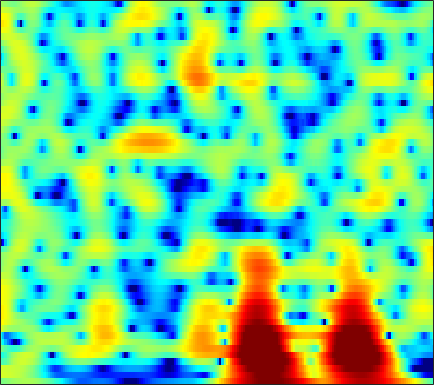

The file beside this chart, header and first rows:
-0.24253, -0.16637, 0.056183, 0.34406, 0.56867, 0.84275, 1.0903, 1.2552, 1.4409, 1.5839, 1.6757, 1.7108, 1.71, 1.6515, 1.5668, 1.3971, 1.1655, 0.95272, 0.61114, 0.19868, -0.27767, -0.6733, -1.2515, -1.8887
3.582, 3.501, 3.39, 3.272, 3.175, 3.028, 2.856, 2.706, 2.472, 2.191, 1.857, 1.565, 1.112, 0.5832, 0.1311, -0.5547, -1.348, -2.016, -3.011, -4.128, -5.367, -6.368, -7.765, -9.158
3.579, 3.413, 3.239, 3.113, 3.041, 2.959, 2.872, 2.79, 2.643, 2.438, 2.15, 1.873, 1.416, 0.847, 0.342, -0.4424, -1.368, -2.163, -3.361, -4.737, -6.326, -7.663, -9.627, -11.68
-2.044, -2.298, -1.754, -0.6849, 0.1687, 1.184, 1.993, 2.458, 2.907, 3.164, 3.236, 3.177, 2.95, 2.555, 2.153, 1.486, 0.6688, -0.02802, -1.062, -2.173, -3.3, -4.111, -5.03, -5.651
-3.974, -4.075, -2.96, -1.499, -0.5113, 0.5837, 1.443, 1.959, 2.511, 2.917, 3.184, 3.292, 3.299, 3.134, 2.874, 2.339, 1.587, 0.8444, -0.4203, -2.093, -4.358, -6.651, -11.16, -19.83
0.2333, -0.6871, -1.744, -2.593, -3.074, -3.459, -3.519, -3.318, -2.733, -1.919, -1.027, -0.3847, 0.3678, 0.9824, 1.304, 1.534, 1.568, 1.474, 1.234, 0.861, 0.403, 0.05514, -0.3278, -0.5243
-3.369, -5.447, -8.137, -10.61, -12.45, -15.52, -21.59, -28.04, -16.56, -10.43, -6.636, -4.552, -2.487, -0.9367, -0.02782, 0.8911, 1.536, 1.872, 2.169, 2.328, 2.405, 2.434, 2.455, 2.47
-4.453, -7.912, -11.67, -11.2, -9.894, -8.552, -7.557, -6.807, -5.586, -4.155, -2.683, -1.651, -0.4589, 0.4346, 0.9441, 1.442, 1.739, 1.842, 1.867, 1.815, 1.75, 1.724, 1.744, 1.811
3.969, 3.098, 2.138, 1.467, 1.139, 0.8661, 0.7428, 0.7317, 0.793, 0.8938, 0.998, 1.05, 1.091, 1.003, 0.8117, 0.3685, -0.3052, -0.9734, -2.088, -3.428, -4.8, -5.611, -5.95, -5.303
5.667, 5.137, 4.438, 3.776, 3.323, 2.76, 2.25, 1.896, 1.463, 1.066, 0.6903, 0.3931, -0.0318, -0.4995, -0.9451, -1.714, -2.752, -3.759, -5.527, -7.969, -11.37, -14.27, -15.28, -12.23
5.834, 5.433, 4.789, 4.025, 3.386, 2.472, 1.522, 0.8153, -0.04102, -0.7125, -1.127, -1.327, -1.494, -1.581, -1.646, -1.8, -2.086, -2.392, -2.91, -3.482, -4.022, -4.324, -4.586, -4.683
5.714, 5.45, 4.838, 3.881, 2.917, 1.261, -0.9037, -2.934, -6.168, -9.135, -9.049, -7.33, -5.105, -3.483, -2.614, -1.783, -1.251, -0.9898, -0.7677, -0.6287, -0.5613, -0.5755, -0.6109, -0.6874
4.999, 4.926, 4.51, 3.721, 2.865, 1.358, -0.5792, -2.302, -4.787, -6.651, -6.854, -6.25, -5.058, -4.005, -3.434, -2.923, -2.566, -2.336, -2.01, -1.645, -1.232, -0.9225, -0.5243, -0.1992
4.967, 4.902, 4.594, 4.062, 3.535, 2.679, 1.7, 0.9202, -0.1131, -1.094, -1.918, -2.502, -3.308, -4.205, -4.985, -6.216, -7.55, -8.373, -8.602, -7.6, -5.934, -4.641, -3.136, -1.98
5.014, 4.848, 4.503, 4.035, 3.608, 2.949, 2.196, 1.583, 0.7105, -0.2497, -1.233, -1.998, -3.178, -4.62, -5.915, -8.133, -11.26, -14.34, -16.59, -12.72, -8.736, -6.513, -4.299, -2.746
4.197, 3.991, 3.658, 3.225, 2.819, 2.176, 1.42, 0.7983, -0.08631, -0.9794, -1.898, -2.526, -3.267, -3.923, -4.367, -4.879, -5.226, -5.314, -5.119, -4.558, -3.688, -2.963, -2.037, -1.197
2.595, 2.632, 2.577, 2.321, 1.976, 1.288, 0.3365, -0.5607, -1.958, -3.458, -4.906, -5.671, -5.895, -5.383, -4.782, -3.893, -3.044, -2.461, -1.751, -1.078, -0.4655, -0.04642, 0.4227, 0.8246
0.2974, 1.16, 1.822, 2.02, 1.886, 1.315, 0.2747, -0.8844, -3.09, -6.349, -12.04, -21.93, -15.86, -8.782, -5.956, -3.462, -1.763, -0.8161, 0.1548, 0.8888, 1.413, 1.691, 1.937, 2.028
-0.04107, 0.8343, 1.626, 2.044, 2.143, 1.988, 1.51, 0.962, -0.02351, -1.124, -2.118, -2.666, -2.774, -2.346, -1.83, -1.086, -0.4005, 0.05064, 0.5772, 0.9902, 1.286, 1.417, 1.44, 1.204
0.4613, 0.758, 1.235, 1.714, 2.009, 2.294, 2.414, 2.389, 2.212, 1.857, 1.474, 1.139, 0.6191, 0.07233, -0.3453, -0.914, -1.41, -1.637, -1.639, -1.321, -0.8103, -0.4478, -0.1595, -0.1918
-2.825, -2.458, -1.393, -0.0636, 0.8779, 1.951, 2.745, 3.149, 3.461, 3.455, 3.171, 2.782, 1.943, 0.709, -0.5796, -2.97, -6.493, -10.08, -12.04, -7.675, -4.13, -2.374, -0.8769, -0.04408
-42.09, -15.73, -7.894, -3.855, -1.792, 0.2084, 1.617, 2.363, 3.013, 3.359, 3.317, 3.079, 2.492, 1.528, 0.5475, -1.079, -2.953, -4.176, -4.674, -3.717, -2.194, -1.181, -0.1315, 0.5235
-7.063, -6.488, -5.133, -3.527, -2.351, -0.9559, 0.1966, 0.8944, 1.587, 2.049, 2.285, 2.308, 2.175, 1.857, 1.545, 1.065, 0.5996, 0.3223, 0.09089, 0.05759, 0.1465, 0.2368, 0.3372, 0.3248
-4.726, -4.293, -3.598, -2.795, -2.134, -1.244, -0.4082, 0.1619, 0.8295, 1.313, 1.681, 1.861, 1.962, 1.961, 1.892, 1.735, 1.54, 1.378, 1.157, 0.9444, 0.7245, 0.5626, 0.3016, -0.009796
-4.567, -4.383, -3.957, -3.281, -2.642, -1.716, -0.7725, -0.1227, 0.6532, 1.288, 1.742, 1.987, 2.178, 2.249, 2.219, 2.104, 1.915, 1.734, 1.461, 1.138, 0.7846, 0.5051, 0.09071, -0.3478
-6.445, -7.405, -7.631, -6.222, -4.664, -2.606, -0.8749, 0.1851, 1.258, 2.058, 2.562, 2.779, 2.911, 2.854, 2.727, 2.47, 2.132, 1.846, 1.435, 0.99, 0.527, 0.1453, -0.3654, -0.9212
-6.387, -9.948, -13.06, -7.802, -4.368, -1.212, 0.9042, 2.025, 3.073, 3.628, 3.876, 3.853, 3.592, 3.124, 2.684, 2.009, 1.318, 0.8196, 0.1886, -0.3746, -0.941, -1.382, -2.01, -2.687
1.481, 1.22, 1.201, 1.65, 2.183, 2.979, 3.668, 4.022, 4.251, 4.175, 3.745, 3.213, 2.168, 0.8131, -0.4253, -2.216, -3.887, -4.797, -5.381, -5.549, -5.76, -6.087, -6.971, -8.12
4.07, 4.174, 4.289, 4.383, 4.433, 4.441, 4.324, 4.142, 3.674, 3.027, 2.026, 1.053, -0.6406, -2.964, -5.281, -9.688, -17.8, -36.6, -16.89, -12.57, -11.09, -11.01, -12.01, -14.49
4.663, 4.851, 4.972, 4.921, 4.787, 4.454, 3.954, 3.483, 2.674, 1.729, 0.6082, -0.3333, -1.738, -3.376, -4.727, -6.662, -8.384, -9.241, -9.644, -9.551, -9.546, -9.911, -10.72, -12.1
5.067, 5.263, 5.303, 5.109, 4.796, 4.169, 3.312, 2.507, 1.333, -0.00777, -1.203, -1.992, -2.79, -3.298, -3.614, -3.929, -4.229, -4.42, -4.692, -5.011, -5.451, -5.878, -6.729, -7.807
5.192, 5.375, 5.366, 5.069, 4.63, 3.737, 2.43, 1.109, -1.101, -4.073, -7.44, -9.212, -8.377, -6.118, -4.678, -3.296, -2.411, -1.996, -1.675, -1.609, -1.76, -1.985, -2.485, -3.209
3.58, 3.839, 3.966, 3.789, 3.458, 2.674, 1.478, 0.2334, -1.848, -4.731, -8.056, -9.714, -8.584, -6.053, -4.45, -2.865, -1.78, -1.223, -0.711, -0.3981, -0.2648, -0.2623, -0.3372, -0.5261
1.037, 1.517, 1.945, 2.086, 2.023, 1.713, 1.166, 0.6455, -0.2377, -1.101, -1.857, -2.25, -2.427, -2.318, -2.091, -1.799, -1.517, -1.334, -1.127, -0.9303, -0.7012, -0.5448, -0.3134, -0.1015
-0.6529, 0.09559, 0.78, 1.203, 1.345, 1.399, 1.303, 1.181, 0.8844, 0.6193, 0.2918, 0.06546, -0.2602, -0.6061, -0.9148, -1.385, -1.923, -2.317, -2.724, -2.837, -2.536, -2.057, -1.298, -0.5095
-0.9409, -0.1653, 0.4859, 0.8377, 0.9577, 0.9966, 1.006, 1.004, 1.129, 1.19, 1.23, 1.183, 0.9347, 0.4385, -0.1713, -1.329, -3.072, -4.899, -8.076, -10.62, -8.62, -5.9, -3.001, -0.9467
-0.2833, 0.02504, 0.01796, -0.4923, -1.084, -1.994, -2.513, -2.363, -1.472, -0.3865, 0.5713, 1.046, 1.367, 1.254, 0.9014, -0.03, -1.497, -3.022, -5.431, -7.021, -5.793, -3.867, -1.509, 0.2294
0.5882, 0.3163, -0.5799, -2.302, -4.424, -9.255, -24.09, -16.18, -7.344, -3.346, -1.084, 0.01104, 0.9232, 1.365, 1.461, 1.333, 1.01, 0.7264, 0.3813, 0.2702, 0.4235, 0.692, 1.151, 1.568
1.831, 1.491, 0.7353, -0.3212, -1.281, -2.562, -3.37, -3.366, -2.596, -1.592, -0.6301, -0.07582, 0.4561, 0.7927, 0.9295, 1.057, 1.117, 1.157, 1.209, 1.265, 1.334, 1.354, 1.316, 1.154
3.067, 2.892, 2.551, 2.115, 1.761, 1.281, 0.8658, 0.6428, 0.3712, 0.1417, -0.07941, -0.2789, -0.5759, -0.8326, -0.9721, -0.9711, -0.7782, -0.5424, -0.1599, 0.1755, 0.4266, 0.5071, 0.4184, 0.1042
3.681, 3.701, 3.666, 3.525, 3.353, 3.026, 2.58, 2.187, 1.48, 0.6328, -0.4782, -1.503, -3.12, -4.907, -5.984, -6.412, -5.39, -4.239, -2.733, -1.546, -0.7493, -0.3784, -0.1943, -0.3599
2.938, 3.289, 3.615, 3.767, 3.756, 3.584, 3.213, 2.775, 2.002, 0.9201, -0.591, -2.1, -4.851, -9.109, -14.46, -18.45, -10.48, -7.086, -4.272, -2.471, -1.325, -0.7799, -0.374, -0.3196
0.9126, 1.726, 2.459, 2.897, 3.062, 3.095, 2.939, 2.672, 2.179, 1.426, 0.452, -0.4039, -1.722, -3.034, -3.785, -4.256, -3.977, -3.471, -2.667, -1.938, -1.34, -1.024, -0.753, -0.6491
0.2246, 0.9112, 1.512, 1.861, 2.023, 2.138, 2.174, 2.172, 2.049, 1.816, 1.469, 1.123, 0.5848, -0.003373, -0.4299, -0.9359, -1.355, -1.591, -1.797, -1.884, -1.869, -1.786, -1.652, -1.52
1.68, 1.499, 1.155, 0.7679, 0.5569, 0.5356, 0.8357, 1.227, 1.755, 2.22, 2.465, 2.473, 2.289, 1.857, 1.355, 0.51, -0.5568, -1.461, -2.722, -3.747, -4.202, -4.039, -3.406, -2.693
3.077, 1.962, -0.02618, -2.743, -5.106, -6.32, -3.604, -1.309, 1.149, 2.755, 3.721, 4.107, 4.188, 3.818, 3.248, 2.023, 0.1986, -1.709, -5.452, -11.91, -17.75, -11.22, -6.23, -3.557
2.151, 1.042, -0.8449, -3.343, -5.424, -6.347, -3.891, -1.535, 0.8647, 2.546, 3.615, 4.076, 4.255, 3.993, 3.528, 2.522, 1.077, -0.2906, -2.379, -4.394, -5.381, -5.154, -4.148, -3.176
-0.6626, -0.8062, -0.9132, -0.9367, -0.8461, -0.4479, 0.2782, 0.917, 1.823, 2.611, 3.156, 3.377, 3.438, 3.215, 2.86, 2.195, 1.332, 0.5895, -0.4179, -1.373, -2.152, -2.619, -3.124, -3.618
-5.361, -3.861, -2.161, -0.8121, 0.02827, 0.9713, 1.796, 2.279, 2.856, 3.263, 3.481, 3.504, 3.382, 3.061, 2.693, 2.082, 1.351, 0.7433, -0.1029, -0.971, -1.844, -2.515, -3.503, -4.632
-7.556, -4.938, -2.329, -0.4122, 0.7072, 1.852, 2.692, 3.181, 3.606, 3.808, 3.808, 3.678, 3.323, 2.785, 2.277, 1.465, 0.5531, -0.1515, -1.096, -1.984, -2.813, -3.415, -4.282, -5.295
-3.231, -1.896, -0.2803, 1.096, 1.931, 2.81, 3.415, 3.727, 3.918, 3.902, 3.672, 3.365, 2.735, 1.865, 1.051, -0.2504, -1.761, -2.958, -4.473, -5.556, -6.012, -6.028, -5.831, -5.699
-0.2561, 0.7039, 1.75, 2.562, 3.019, 3.447, 3.68, 3.704, 3.628, 3.389, 2.974, 2.522, 1.727, 0.6286, -0.4553, -2.333, -4.891, -7.493, -12.51, -18.9, -14.99, -11.36, -8.292, -6.432
2.302, 2.788, 3.238, 3.438, 3.452, 3.288, 2.975, 2.671, 2.248, 1.823, 1.41, 1.063, 0.5039, -0.2854, -1.077, -2.504, -4.4, -6.131, -8.55, -10.17, -9.826, -8.726, -7.12, -5.637
4.629, 4.675, 4.524, 4.087, 3.547, 2.528, 1.176, 0.1019, -1.266, -1.986, -1.844, -1.41, -0.9022, -0.6933, -0.7953, -1.253, -2.038, -2.776, -3.782, -4.659, -5.23, -5.38, -5.234, -4.737
6.119, 5.975, 5.509, 4.687, 3.755, 1.994, -0.6809, -3.624, -10.76, -21.46, -8.039, -4.409, -1.766, -0.4094, 0.04107, 0.105, -0.3482, -0.9794, -2.202, -3.829, -5.788, -7.281, -8.498, -8.049
5.331, 5.226, 4.843, 4.167, 3.466, 2.252, 0.7731, -0.4896, -1.986, -2.58, -2.014, -1.201, -0.1443, 0.5675, 0.8225, 0.7518, 0.2082, -0.5224, -2.021, -4.248, -7.585, -11.32, -18.28, -14.64
3.22, 3.179, 2.959, 2.579, 2.236, 1.726, 1.245, 0.9184, 0.6708, 0.6344, 0.8048, 1.018, 1.308, 1.503, 1.534, 1.351, 0.8774, 0.3162, -0.704, -2.001, -3.48, -4.556, -5.618, -6.063
1.236, 1.087, 0.7378, 0.3083, -0.009102, -0.2888, -0.3456, -0.1787, 0.2313, 0.7639, 1.328, 1.72, 2.155, 2.453, 2.553, 2.518, 2.27, 1.942, 1.345, 0.5786, -0.2985, -1.007, -1.973, -2.918
